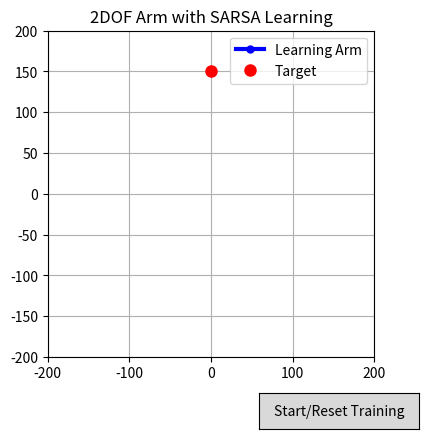

Recreate this plot in Python.
import numpy as np
import matplotlib.pyplot as plt
from matplotlib.widgets import Button

# ===================================================================
# --- 1. Environment and Arm Parameters ---
# ===================================================================

# --- Arm Link Lengths ---
L1 = 75.0
L2 = 75.0

# --- Target in Task Space ---
target_x, target_y = 0.0, 150.0
goal = (target_x, target_y)

# --- A fixed starting state for the arm ---
INITIAL_THETAS = np.radians(np.array([170.0, -90.0]))

# --- SARSA Hyperparameters ---
NUM_EPISODES = 100
ALPHA = 0.2          # Learning Rate
GAMMA = 0.99         # Discount Factor
EPSILON_START = 1.0
EPSILON_DECAY = 0.99 # Faster decay for quicker visual learning
EPSILON_END = 0.01
MAX_STEPS_PER_EPISODE = 200

# --- State and Action Space Discretization ---
NUM_BINS_THETA1 = 20 # Bins for theta1 (0 to 180 degrees)
NUM_BINS_THETA2 = 20 # Bins for theta2 (-180 to 180 degrees)
ACTION_STEP = np.radians(5)
ACTIONS = {
    0: np.array([ACTION_STEP, 0]),
    1: np.array([-ACTION_STEP, 0]),
    2: np.array([0, ACTION_STEP]),
    3: np.array([0, -ACTION_STEP]),
}
NUM_ACTIONS = len(ACTIONS)

# ===================================================================
# --- 2. The SARSA Agent ---
# ===================================================================

class SarsaAgent:
    def __init__(self):
        self.q_table = np.zeros((NUM_BINS_THETA1, NUM_BINS_THETA2, NUM_ACTIONS))
        self.epsilon = EPSILON_START
        self.angle_bins = [
            np.linspace(0, np.pi, NUM_BINS_THETA1),
            np.linspace(-np.pi, np.pi, NUM_BINS_THETA2)
        ]

    def discretize_state(self, thetas):
        """Converts continuous angles into discrete bin indices."""
        t1_bin = np.digitize(thetas[0], self.angle_bins[0]) - 1
        t2_bin = np.digitize(thetas[1], self.angle_bins[1]) - 1
        return (np.clip(t1_bin, 0, NUM_BINS_THETA1-1), np.clip(t2_bin, 0, NUM_BINS_THETA2-1))

    def choose_action(self, state_bins):
        """Chooses an action using an epsilon-greedy policy."""
        if np.random.random() < self.epsilon:
            return np.random.choice(NUM_ACTIONS)
        else:
            return np.argmax(self.q_table[state_bins])

    def update_q_table(self, s, a, r, s_prime, a_prime):
        """
        Updates the Q-table using the SARSA Bellman equation.
        Note that it takes the *next action* 'a_prime' as an input.
        """
        old_q_value = self.q_table[s][a]
        
        # The core of SARSA: use the Q-value of the *actual* next state-action pair
        future_q_value = self.q_table[s_prime][a_prime]
        
        # The SARSA update formula
        new_q_value = old_q_value + ALPHA * (r + GAMMA * future_q_value - old_q_value)
        self.q_table[s][a] = new_q_value

    def decay_epsilon(self):
        if self.epsilon > EPSILON_END:
            self.epsilon *= EPSILON_DECAY

# ===================================================================
# --- 3. Environment Interaction Functions ---
# ===================================================================

def forward_kinematics(thetas):
    t1, t2 = thetas
    x = L1 * np.cos(t1) + L2 * np.cos(t1 + t2)
    y = L1 * np.sin(t1) + L2 * np.sin(t1 + t2)
    return (x, y)

def get_reward(thetas):
    x, y = forward_kinematics(thetas)
    dist = np.sqrt((x - goal[0])**2 + (y - goal[1])**2)
    if dist < 10.0:
        return 100.0
    return -dist / 100.0

# ===================================================================
# --- 4. VISUALIZATION AND INTEGRATED TRAINING LOOP ---
# ===================================================================

fig, ax = plt.subplots()
plt.subplots_adjust(left=0.25, bottom=0.2)
arm_line, = plt.plot([], [], 'b-o', linewidth=3, markersize=5, label='Learning Arm')
target_dot, = ax.plot(target_x, target_y, 'ro', markersize=8, label='Target')
ax.set_xlim(-200, 200); ax.set_ylim(-200, 200)
ax.set_aspect('equal'); ax.grid(True)
title = ax.set_title("2DOF Arm with SARSA Learning")
ax.legend()

# --- Global variables to manage the training state ---
agent = SarsaAgent()
thetas_vis = np.copy(INITIAL_THETAS)
current_episode = 1
current_step = 0
# For SARSA, we need to know the *next* action before we can update
next_action = None
timer = None

def update_plot(thetas_to_draw):
    x0, y0 = 0, 0
    x1 = L1 * np.cos(thetas_to_draw[0])
    y1 = L1 * np.sin(thetas_to_draw[0])
    x2, y2 = forward_kinematics(thetas_to_draw)
    arm_line.set_data([x0, x1, x2], [y0, y1, y2])
    fig.canvas.draw_idle()

def training_step_and_visualize(frame):
    global current_episode, current_step, thetas_vis, next_action

    if current_episode > NUM_EPISODES:
        print("--- Training Finished ---")
        timer.stop()
        title.set_text(f"Training Finished! | Final Policy")
        return

    # S, A are from the PREVIOUS step; R, S' are from the CURRENT step
    state_bins = agent.discretize_state(thetas_vis)
    action = next_action # Use the action we decided on in the last frame
    
    # Take the action
    thetas_vis += ACTIONS[action]
    thetas_vis[0] = np.clip(thetas_vis[0], 0, np.pi)
    thetas_vis[1] = np.clip(thetas_vis[1], -np.pi, np.pi)
    
    # Observe Reward (R) and Next State (S')
    reward = get_reward(thetas_vis)
    next_state_bins = agent.discretize_state(thetas_vis)
    
    # Choose the Next Action (A') from the Next State (S')
    next_action = agent.choose_action(next_state_bins)
    
    # Update the agent's brain using the full (S, A, R, S', A') quintuple
    agent.update_q_table(state_bins, action, reward, next_state_bins, next_action)
    
    # Update visualization and title
    update_plot(thetas_vis)
    title.set_text(f"Episode: {current_episode}/{NUM_EPISODES} | Epsilon: {agent.epsilon:.3f}")

    # Handle end of episode
    current_step += 1
    goal_reached = reward > 50
    if goal_reached or current_step >= MAX_STEPS_PER_EPISODE:
        if goal_reached: print(f"Goal reached in episode {current_episode}!")
        current_episode += 1; current_step = 0
        agent.decay_epsilon()
        thetas_vis = np.copy(INITIAL_THETAS)
        # We need to choose the very first action for the new episode
        next_action = agent.choose_action(agent.discretize_state(thetas_vis))

def start_training_visualization(event):
    global agent, thetas_vis, current_episode, current_step, timer, next_action
    agent = SarsaAgent()
    thetas_vis = np.copy(INITIAL_THETAS)
    current_episode = 1; current_step = 0
    print("--- Starting New SARSA Training ---")
    
    # SARSA needs to choose the very first action before the loop starts
    initial_state_bins = agent.discretize_state(thetas_vis)
    next_action = agent.choose_action(initial_state_bins)
    
    if timer: timer.stop()
    timer = fig.canvas.new_timer(interval=10) 
    timer.add_callback(training_step_and_visualize, None)
    timer.start()

ax_run = plt.axes([0.65, 0.05, 0.25, 0.075])
btn_run = Button(ax_run, 'Start/Reset Training')
btn_run.on_clicked(start_training_visualization)

plt.show()
